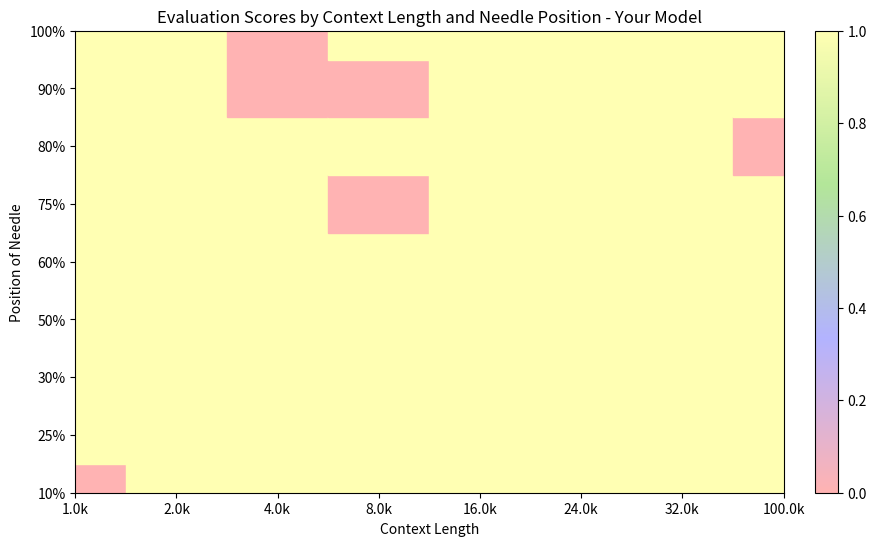

Source code (Python):
import matplotlib.pyplot as plt
import numpy as np
from matplotlib.colors import LinearSegmentedColormap, Normalize


def plot_scores(
    context_lengths, positions, scores, model_name, filepath=None, show=True
):
    fig, ax = plt.subplots(figsize=(10, 6))

    # Normalize the scores for color mapping
    norm = Normalize(vmin=scores.min(), vmax=scores.max())

    # Define a pastel colormap
    pastel_colors = [
        (1, 0.7, 0.7),
        (0.7, 0.7, 1),
        (0.7, 0.9, 0.6),
        (1, 1, 0.7),
    ]  # Pastel red, blue, green, yellow
    cmap = LinearSegmentedColormap.from_list("PastelColormap", pastel_colors)

    # Plot squares with colors based on scores
    for i, length in enumerate(context_lengths):
        for j, position in enumerate(positions):
            color = cmap(norm(scores[i, j]))  # Correctly access scores and map to color
            square = plt.Rectangle((i - 0.5, j - 0.5), 1, 1, color=color)
            ax.add_patch(square)

    # Set ticks and labels
    ax.set_xticks(range(len(context_lengths)))
    ax.set_xticklabels([f"{length / 1000:.1f}k" for length in context_lengths])
    ax.set_yticks(range(len(positions)))
    ax.set_yticklabels([f"{int(position * 100)}%" for position in positions])

    ax.set_xlabel("Context Length")
    ax.set_ylabel("Position of Needle")
    ax.set_title(
        f"Evaluation Scores by Context Length and Needle Position - {model_name}"
    )

    # Create a scalar mappable for the colorbar
    sm = plt.cm.ScalarMappable(cmap=cmap, norm=norm)
    plt.colorbar(sm, ax=ax, orientation="vertical", fraction=0.046, pad=0.04)

    if filepath is None:
        filepath = f"./evaluation_scores_{model_name}.png"
    plt.savefig(filepath)

    if show:
        plt.show()
    else:
        plt.close(fig)
    return filepath


if __name__ == "__main__":
    needle_positions = [0.1, 0.25, 0.3, 0.5, 0.6, 0.75, 0.8, 0.9, 1.0]

    context_lengths = [1000, 2000, 4000, 8000, 16000, 24000, 32000, 100000]
    positions = needle_positions
    scores = np.random.rand(len(context_lengths), len(positions))
    # have scores only either 0 or 1, have lesser 0s and more 1s
    scores[scores < 0.1] = 0
    scores[scores >= 0.1] = 1
    # scores = np.round(scores)
    model_name = "Your Model"

    plot_scores(context_lengths, positions, scores, model_name)
    print("done")
